Run: headless pygame with SDL's dummy video driver; simulated clock (each Clock.tick advances the game by its frame time, no real sleeping); random seed 0; keys injected as events and as key.get_pressed() state; mouse plan: one left click at the window centre at the start of phase 2, then a move to the lower-right quarter at the start of phase 3.
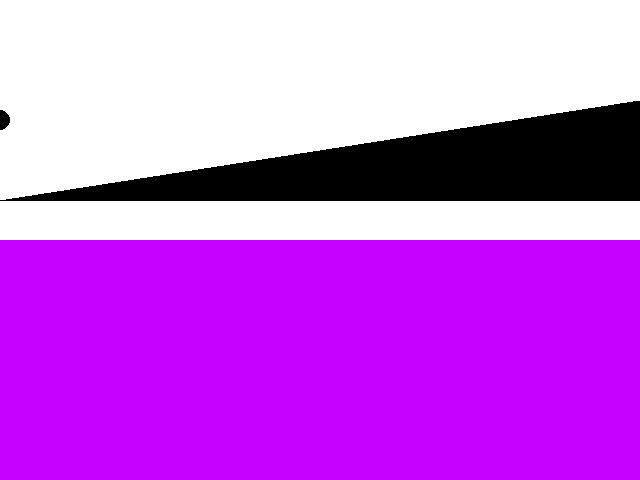
Frame 1 of 4 · flips 1–60 · no input
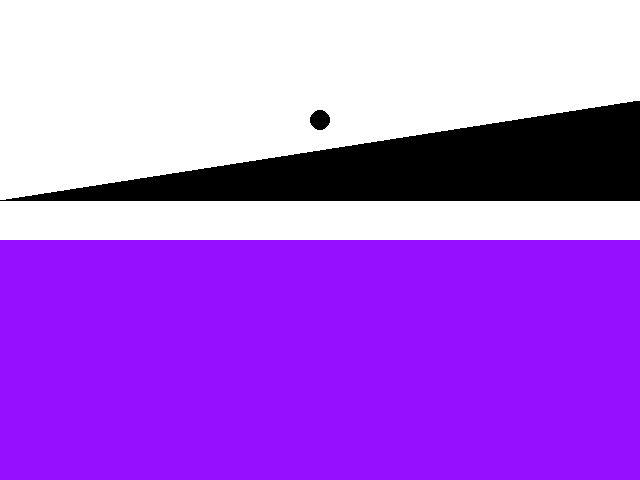
Frame 2 of 4 · flips 61–180 · clicked the window centre · tapped SPACE, RETURN · held RIGHT (→), D
Frame 3 of 4 · flips 181–300 · moved the mouse to the lower-right quarter · held DOWN (↓), S · screen unchanged from frame 2, image omitted
Frame 4 of 4 · flips 301–420 · held LEFT (←), A, UP (↑), W · screen unchanged from frame 3, image omitted

The pygame program that drew these frames:

import pygame
from pygame.locals import *
from sys import exit

screen = pygame.display.set_mode((640,480),0,32)

pygame.init()
clock = pygame.time.Clock()


color1  = (200,0,255)
color2 = (100,30,255)
factor = 0


def blend_color(col1, col2, fact):
    red1, green1, blue1 = col1
    red2, green2, blue2 = col2
    red = red1 +(red2-red1) * fact
    green = green1 + (green2-green1) * fact
    blue = blue1 + (blue2-blue1) * fact
    return int(red), int(green), int(blue)


while True:
    for event in pygame.event.get():
        if event.type == QUIT:
            pygame.quit()
            exit()

    screen.fill((255, 255, 255))

    tri = [ (0,200), (640,100), (640,200) ]
    pygame.draw.polygon(screen, (0,0,0), tri)
    pygame.draw.circle(screen, (0,0,0), (int(factor * 640.), 120), 10)

    x,y = pygame.mouse.get_pos()
    if pygame.mouse.get_pressed()[0]:
        factor = x/640.
        pygame.display.set_caption("Pygame Color Blend Test - %.3f" %factor)

    color = blend_color(color1, color2, factor)
    pygame.draw.rect(screen, color, (0,240,640,240))

    pygame.display.update()
    clock.tick(60)
